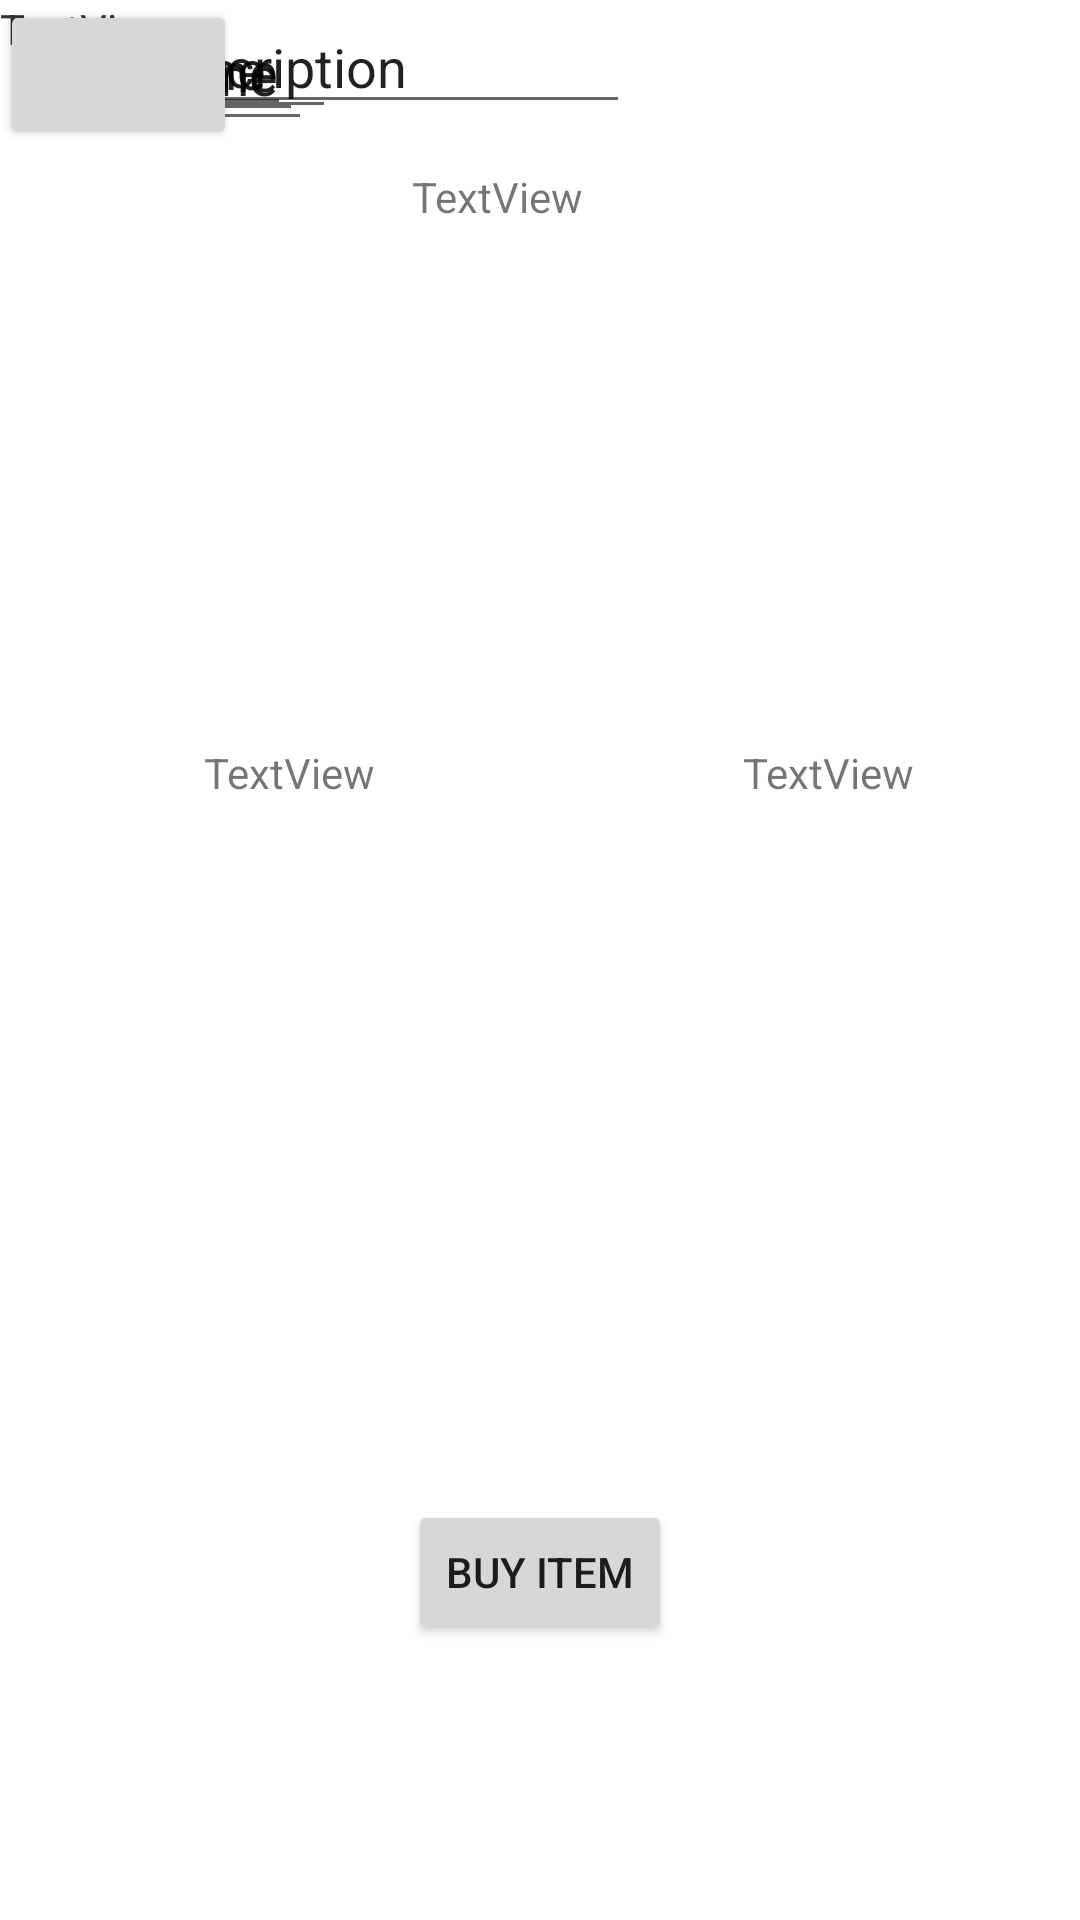

Android layout source for this screen:
<!-- AndroidManifest.xml: application theme Theme.GenericMobileMarket -->
<!-- res/layout/itemdesc.xml -->
<?xml version="1.0" encoding="utf-8"?>

<androidx.constraintlayout.widget.ConstraintLayout xmlns:android="http://schemas.android.com/apk/res/android"
    xmlns:app="http://schemas.android.com/apk/res-auto"
    xmlns:tools="http://schemas.android.com/tools"
    android:layout_width="match_parent"
    android:layout_height="match_parent">

    <TextView
        android:id="@+id/textView"
        android:layout_width="62dp"
        android:layout_height="23dp"
        android:layout_marginStart="68dp"
        android:layout_marginTop="248dp"
        android:text="TextView"
        app:layout_constraintStart_toStartOf="parent"
        app:layout_constraintTop_toTopOf="parent" />

    <TextView
        android:id="@+id/textView2"
        android:layout_width="61dp"
        android:layout_height="25dp"
        android:layout_marginTop="248dp"
        android:text="TextView"
        app:layout_constraintEnd_toEndOf="parent"
        app:layout_constraintHorizontal_bias="0.696"
        app:layout_constraintStart_toEndOf="@+id/textView"
        app:layout_constraintTop_toTopOf="parent" />

    <TextView
        android:id="@+id/textView3"
        android:layout_width="320dp"
        android:layout_height="132dp"
        android:text="TextView"
        tools:layout_editor_absoluteX="16dp"
        tools:layout_editor_absoluteY="340dp" />

    <androidx.constraintlayout.widget.Barrier
        android:id="@+id/barrier2"
        android:layout_width="wrap_content"
        android:layout_height="wrap_content"
        app:barrierDirection="top"
        app:constraint_referenced_ids="textView3"
        tools:layout_editor_absoluteY="340dp" />

    <Button
        android:id="@+id/buyItemButton"
        android:layout_width="wrap_content"
        android:layout_height="wrap_content"
        android:layout_marginBottom="92dp"
        android:text="Buy item"
        app:layout_constraintBottom_toBottomOf="parent"
        app:layout_constraintEnd_toEndOf="parent"
        app:layout_constraintStart_toStartOf="parent" />

    <TextView
        android:id="@+id/textView4"
        android:layout_width="84dp"
        android:layout_height="31dp"
        android:layout_marginTop="56dp"
        android:text="TextView"
        app:layout_constraintEnd_toEndOf="parent"
        app:layout_constraintHorizontal_bias="0.498"
        app:layout_constraintStart_toStartOf="parent"
        app:layout_constraintTop_toTopOf="parent" />

    <androidx.constraintlayout.widget.Guideline
        android:id="@+id/guideline2"
        android:layout_width="wrap_content"
        android:layout_height="wrap_content"
        android:orientation="horizontal"
        app:layout_constraintGuide_begin="511dp" />

    <TextView
        android:id="@+id/textView5"
        android:layout_width="63dp"
        android:layout_height="26dp"
        android:text="TextView"
        tools:layout_editor_absoluteX="176dp"
        tools:layout_editor_absoluteY="165dp" />

    <Button
        android:id="@+id/button2"
        android:layout_width="79dp"
        android:layout_height="50dp"
        android:drawableLeft="@drawable/baseline_arrow_back_24"
        app:layout_constraintStart_toStartOf="parent"
        app:layout_constraintTop_toTopOf="parent" />

    <EditText
        android:id="@+id/editTextTextPersonName2"
        android:layout_width="112dp"
        android:layout_height="43dp"
        android:ems="10"
        android:inputType="textPersonName"
        android:text="UserName"
        tools:layout_editor_absoluteX="154dp"
        tools:layout_editor_absoluteY="5dp" />

    <EditText
        android:id="@+id/editTextTextPersonName4"
        android:layout_width="104dp"
        android:layout_height="47dp"
        android:ems="10"
        android:inputType="textPersonName"
        android:text="Item Name"
        tools:layout_editor_absoluteX="154dp"
        tools:layout_editor_absoluteY="109dp" />

    <EditText
        android:id="@+id/editTextTextPersonName5"
        android:layout_width="101dp"
        android:layout_height="44dp"
        android:ems="10"
        android:inputType="textPersonName"
        android:text="Item Name"
        tools:layout_editor_absoluteX="53dp"
        tools:layout_editor_absoluteY="191dp" />

    <EditText
        android:id="@+id/editTextTextPersonName7"
        android:layout_width="97dp"
        android:layout_height="42dp"
        android:ems="10"
        android:inputType="textPersonName"
        android:text="Price"
        tools:layout_editor_absoluteX="266dp"
        tools:layout_editor_absoluteY="195dp" />

    <EditText
        android:id="@+id/editTextTextPersonName8"
        android:layout_width="wrap_content"
        android:layout_height="wrap_content"
        android:ems="10"
        android:inputType="textPersonName"
        android:text="Item Description"
        tools:layout_editor_absoluteX="120dp"
        tools:layout_editor_absoluteY="280dp" />

</androidx.constraintlayout.widget.ConstraintLayout>
<!-- resources referenced by this layout -->
<resources>
  <style name="Theme.GenericMobileMarket" parent="Theme.MaterialComponents.DayNight.DarkActionBar">
          
          <item name="colorPrimary">@color/purple_500</item>
          <item name="colorPrimaryVariant">@color/purple_700</item>
          <item name="colorOnPrimary">@color/white</item>
          
          <item name="colorSecondary">@color/teal_200</item>
          <item name="colorSecondaryVariant">@color/teal_700</item>
          <item name="colorOnSecondary">@color/black</item>
          
          <item name="android:statusBarColor">?attr/colorPrimaryVariant</item>
          
      </style>
  <!-- not gathered from this repository: default colours our renderer supplied (Android Studio template values) -->
  <color name="purple_500">#FF6200EE</color>
  <color name="purple_700">#FF3700B3</color>
  <color name="teal_200">#FF03DAC5</color>
  <color name="teal_700">#FF018786</color>
  <color name="black">#FF000000</color>
  <color name="white">#FFFFFFFF</color>
</resources>
